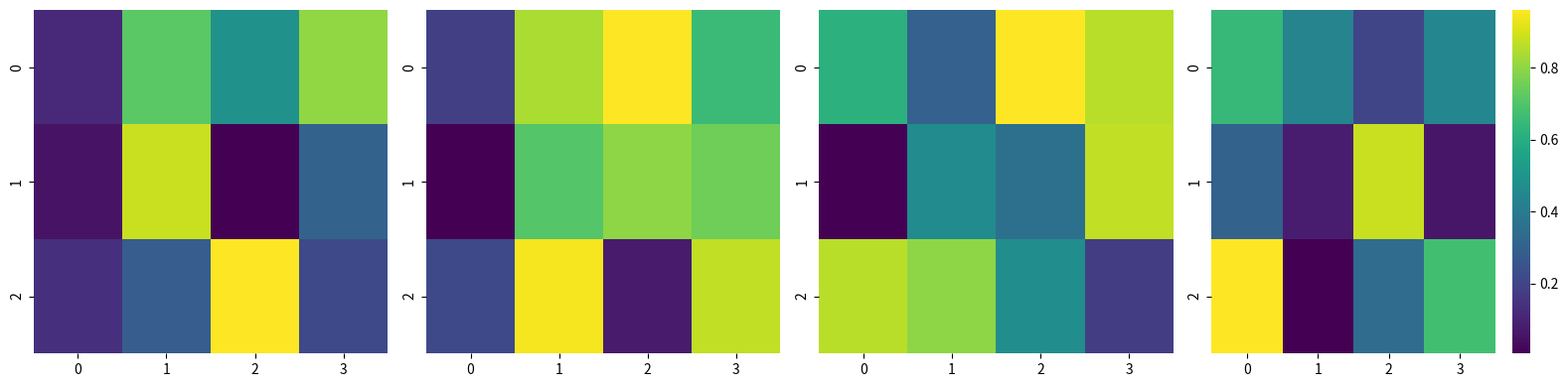

Recreate this plot in Python.
import numpy as np
import matplotlib.pyplot as plt
import seaborn as sns



genome = [[[0.15553, 0.70551, 0.49352, 0.78322], [0.10006, 0.85780, 0.05751, 0.32809], [0.17741, 0.31106, 0.92943, 0.24894]], [[0.23129, 0.87715, 0.99753, 0.69382], [0.05476, 0.74466, 0.83709, 0.78959], [0.26128, 0.98465, 0.12287, 0.90565]], [[0.60923, 0.29582, 0.95400, 0.85113], [0.00361, 0.45711, 0.35224, 0.86309], [0.85265, 0.79387, 0.46479, 0.17105]], [[0.64470, 0.43506, 0.20252, 0.44396], [0.30038, 0.08123, 0.87981, 0.06085], [0.96094, 0.00553, 0.33884, 0.67117]]]

data = np.array(genome)

fig, axes = plt.subplots(1,4, figsize=(16, 4))

for i, ax in enumerate(axes):
    sns.heatmap(data[i], cmap="viridis", ax = ax, cbar=(i==3))

plt.tight_layout()
plt.show()
